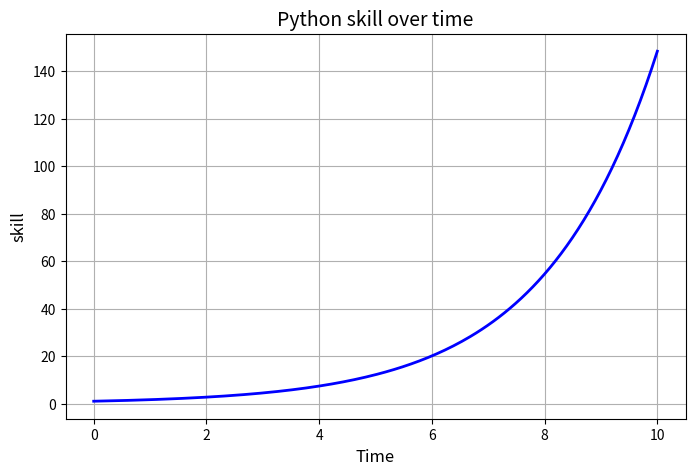

Reproduce this figure in Python.
import matplotlib.pyplot as plt
import numpy as np

x = np.linspace(0, 10, 200)
a = 1 
b = 0.5
y = a * np.exp(b * x)
plt.figure(figsize=(8,5))
plt.plot(x, y, linewidth=2, color="blue")
plt.title("Python skill over time", fontsize=14)
plt.xlabel("Time", fontsize=12)
plt.ylabel("skill", fontsize=12)
plt.grid(True)
plt.show()